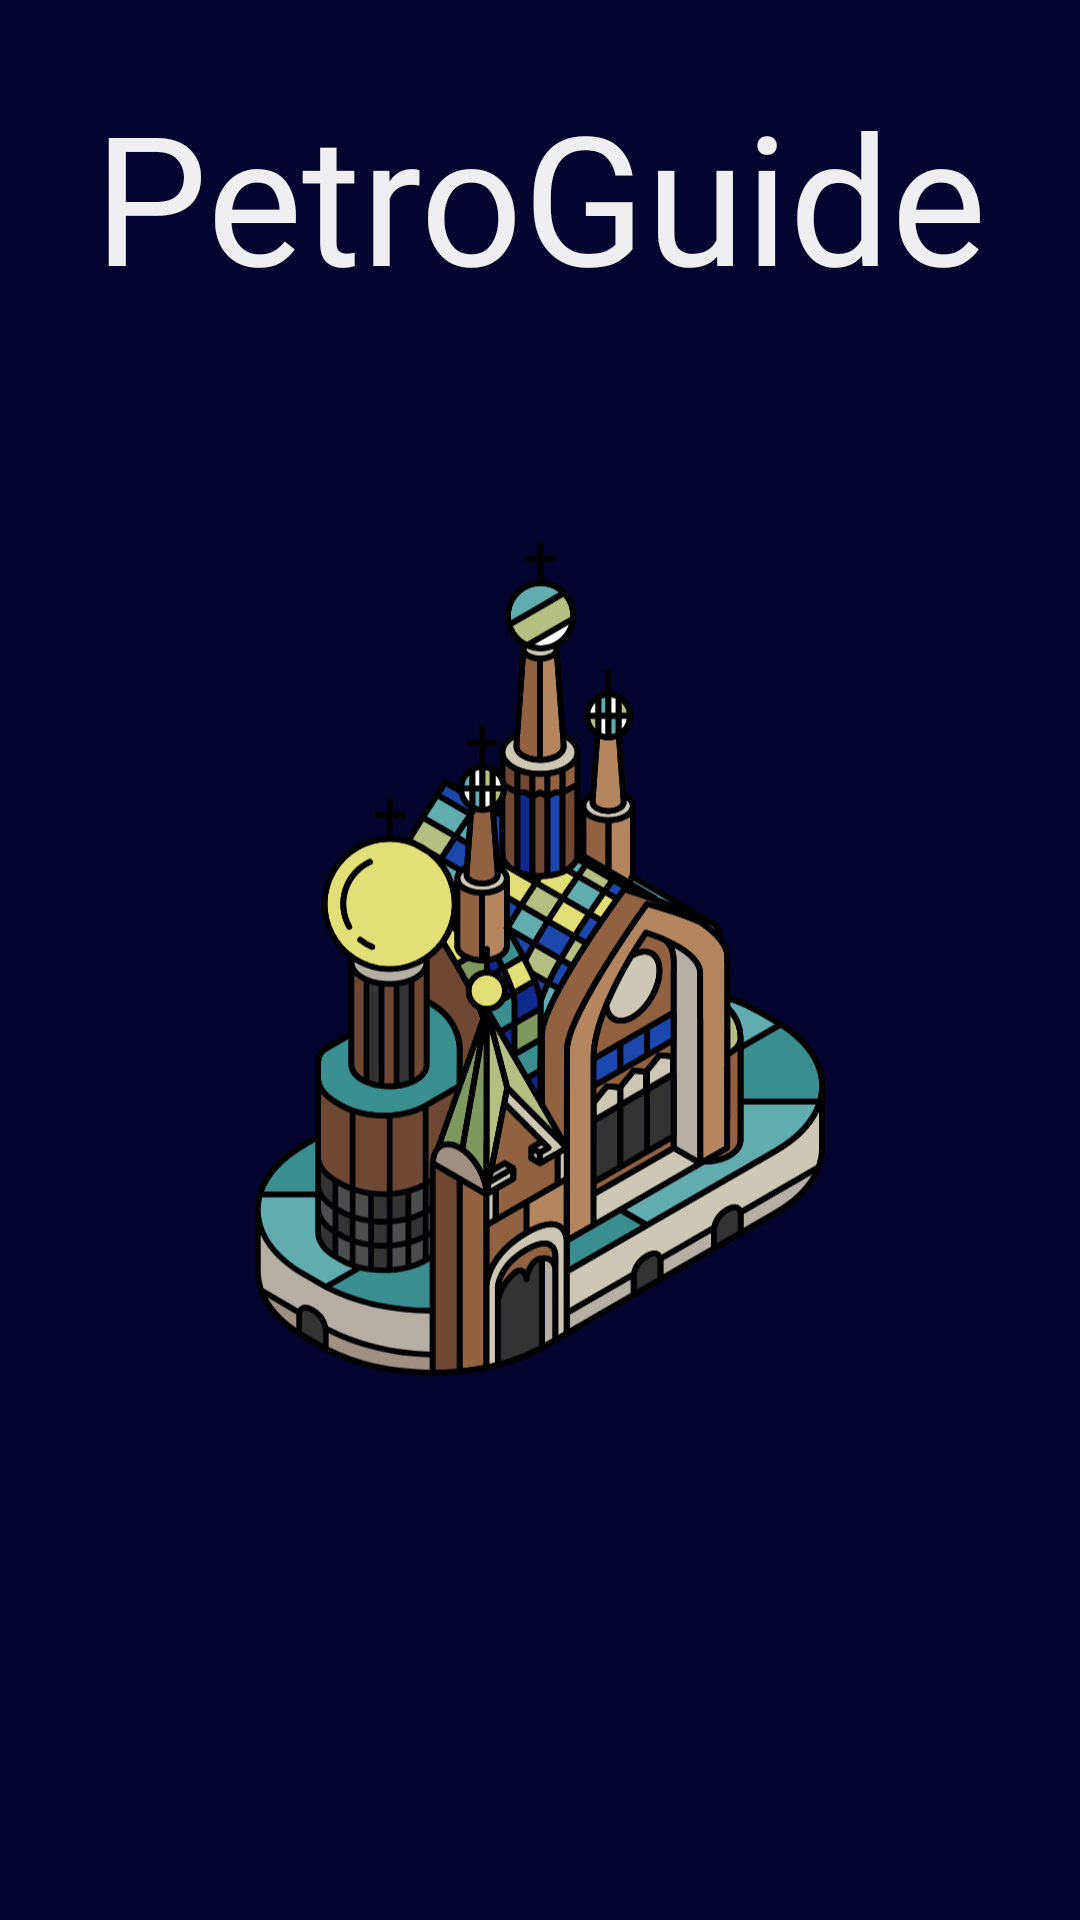

Write the Android layout XML for this screen, with the resource values it uses.
<!-- AndroidManifest.xml: application theme AppTheme -->
<!-- res/layout/splash_activity.xml -->
<?xml version="1.0" encoding="utf-8"?>
<androidx.constraintlayout.widget.ConstraintLayout
        xmlns:android="http://schemas.android.com/apk/res/android"
        xmlns:tools="http://schemas.android.com/tools"
        xmlns:app="http://schemas.android.com/apk/res-auto"
        android:layout_width="match_parent"
        android:layout_height="match_parent"
        android:background="#03032D"
        tools:context=".presenter.presentation.splashscreen.SplashScreen">

    <TextView
            android:layout_width="wrap_content"
            android:layout_height="wrap_content"
            android:fontFamily="@font/six_caps"
            android:textSize="60sp"
            android:text="PetroGuide"
            android:textColor="#EFEFF1"
            android:id="@+id/textView"
            android:layout_marginTop="25dp"
            app:layout_constraintEnd_toEndOf="parent"
            app:layout_constraintBottom_toTopOf="@+id/imageView"
            app:layout_constraintTop_toTopOf="parent"
            app:layout_constraintStart_toStartOf="parent"/>

    <ImageView
            android:layout_width="190dp"
            android:layout_height="0dp"
            android:gravity="center"
            app:srcCompat="@drawable/church"
            android:id="@+id/imageView"
            app:layout_constraintTop_toBottomOf="@+id/textView"
            android:layout_marginBottom="106dp"
            app:layout_constraintEnd_toEndOf="parent"
            app:layout_constraintStart_toStartOf="parent"
            app:layout_constraintBottom_toBottomOf="parent"/>

</androidx.constraintlayout.widget.ConstraintLayout>
<!-- resources referenced by this layout -->
<resources>
  <!-- drawable church: vector/xml drawable (drawable, 81682 chars, omitted) -->
  <style name="AppTheme" parent="Theme.AppCompat.Light.DarkActionBar">
          
          <item name="colorPrimary">@color/colorPrimary</item>
          <item name="colorPrimaryDark">@color/colorPrimaryDark</item>
          <item name="colorAccent">@color/colorAccent</item>
          <item name="bottomSheetDialogTheme">@style/AppBottomSheetDialogTheme</item>
      </style>
  <color name="colorPrimary">#03032D</color>
  <color name="colorPrimaryDark">#03032D</color>
  <color name="colorAccent">#D81B60</color>
  <style name="AppBottomSheetDialogTheme" parent="Theme.Design.Light.BottomSheetDialog">
          <item name="bottomSheetStyle">@style/AppModalStyle</item>
      </style>
  <style name="AppModalStyle" parent="Widget.Design.BottomSheet.Modal">
          <item name="android:background">@drawable/rounded_bottom_sheet</item>
      </style>
  <!-- drawable rounded_bottom_sheet (drawable) -->
  <?xml version="1.0" encoding="utf-8"?>
  <shape xmlns:android="http://schemas.android.com/apk/res/android"
         android:shape="rectangle">
      <solid android:color="@android:color/white"/>
      <corners android:topLeftRadius="16dp"
               android:topRightRadius="16dp"/>
  </shape>
</resources>
